Run: headless pygame with SDL's dummy video driver; simulated clock (each Clock.tick advances the game by its frame time, no real sleeping); random seed 0; keys injected as events and as key.get_pressed() state; no mouse input.
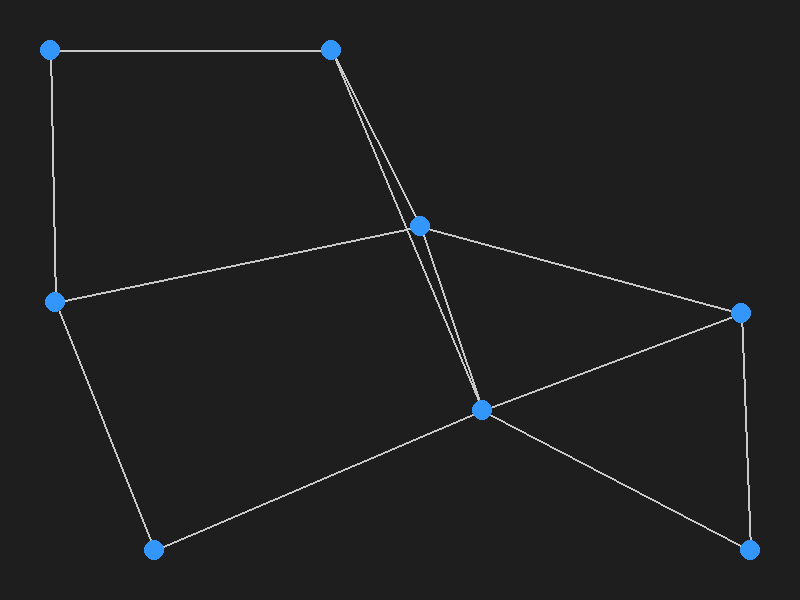
Frame 1 of 4 · flips 1–60 · no input
Frame 2 of 4 · flips 61–180 · tapped SPACE, RETURN · held RIGHT (→), D · screen unchanged from frame 1, image omitted
Frame 3 of 4 · flips 181–300 · held DOWN (↓), S · screen unchanged from frame 2, image omitted
Frame 4 of 4 · flips 301–420 · held LEFT (←), A, UP (↑), W · screen unchanged from frame 3, image omitted

The pygame program that drew these frames:

import pygame
import math
import random

# Configuración de pantalla
WIDTH, HEIGHT = 800, 600
NODE_RADIUS = 10
EDGE_COLOR = (200, 200, 200)
NODE_COLOR = (50, 150, 250)
BG_COLOR = (30, 30, 30)

# Algoritmo de resortes
def attractive_force(d, k):
    return (d ** 2) / k

def repulsive_force(d, k):
    return k ** 2 / d if d > 0 else k ** 2

# Inicializar posiciones y fuerzas
def initialize_positions(graph, width, height):
    positions = {node: (random.randint(50, width - 50), random.randint(50, height - 50)) for node in graph["nodes"]}
    return positions

def spring_layout(graph, positions, width, height, iterations=50):
    k = math.sqrt((width * height) / len(graph["nodes"]))  # Constante de distancia óptima
    for _ in range(iterations):
        # Calcular fuerzas repulsivas
        forces = {node: [0, 0] for node in graph["nodes"]}
        for node1 in graph["nodes"]:
            for node2 in graph["nodes"]:
                if node1 != node2:
                    x1, y1 = positions[node1]
                    x2, y2 = positions[node2]
                    dx, dy = x2 - x1, y2 - y1
                    distance = math.sqrt(dx**2 + dy**2)
                    force = repulsive_force(distance, k)
                    angle = math.atan2(dy, dx)
                    forces[node1][0] -= math.cos(angle) * force
                    forces[node1][1] -= math.sin(angle) * force

        # Calcular fuerzas atractivas
        for edge in graph["edges"]:
            node1, node2 = edge
            x1, y1 = positions[node1]
            x2, y2 = positions[node2]
            dx, dy = x2 - x1, y2 - y1
            distance = math.sqrt(dx**2 + dy**2)
            force = attractive_force(distance, k)
            angle = math.atan2(dy, dx)
            forces[node1][0] += math.cos(angle) * force
            forces[node1][1] += math.sin(angle) * force
            forces[node2][0] -= math.cos(angle) * force
            forces[node2][1] -= math.sin(angle) * force

        # Actualizar posiciones
        for node in graph["nodes"]:
            positions[node] = (
                min(width - 50, max(50, positions[node][0] + forces[node][0] * 0.1)),
                min(height - 50, max(50, positions[node][1] + forces[node][1] * 0.1)),
            )
    return positions

# Dibujar grafo con Pygame
def draw_graph(screen, graph, positions):
    screen.fill(BG_COLOR)
    # Dibujar aristas
    for edge in graph["edges"]:
        node1, node2 = edge
        pygame.draw.line(screen, EDGE_COLOR, positions[node1], positions[node2], 2)
    # Dibujar nodos
    for node, (x, y) in positions.items():
        pygame.draw.circle(screen, NODE_COLOR, (int(x), int(y)), NODE_RADIUS)
    pygame.display.flip()

# Main
def main():
    pygame.init()
    screen = pygame.display.set_mode((WIDTH, HEIGHT))
    pygame.display.set_caption("Visualización de Grafos - Método de Resortes")

    graph = {
        "nodes": ["A", "B", "C", "D", "E", "F", "G", "H"],
        "edges": [("A", "B"), ("A", "D"), ("D", "E"), ("B", "E"), ("B", "C"), ("E", "F"), ("C", "F")\
                  , ("F", "G"), ("G", "H"), ("D", "F"), ("E", "G"), ("F", "H")],
    }

    positions = initialize_positions(graph, WIDTH, HEIGHT)
    positions = spring_layout(graph, positions, WIDTH, HEIGHT)

    running = True
    while running:
        for event in pygame.event.get():
            if event.type == pygame.QUIT:
                running = False

        draw_graph(screen, graph, positions)
    pygame.quit()

if __name__ == "__main__":
    main()
